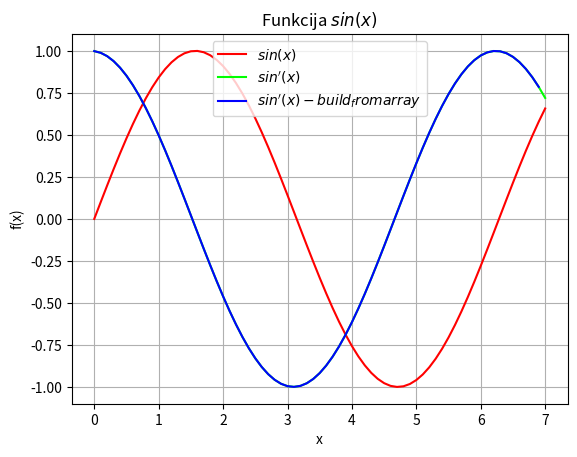

Recreate this plot in Python.
import sys
sys.path.append('/usr/local/anaconda3/lib/python3.6/site-packages')

def f(x):
    return sin(x)

from numpy import sin, linspace
x = linspace(0, 7, 71)
y = f(x)

delta_x = x[1] - x[0]

from matplotlib import pyplot as plt
plt.grid()
plt.xlabel('x')
plt.ylabel('f(x)')
plt.title('Funkcija $sin(x)$')
plt.plot(x, y, color = "#FF0000")
#plt.legend(['$sin(x)$'])
#plt.show()

y_first_derivative = (f(x+delta_x) - f(x))/delta_x
plt.plot(x, y_first_derivative, color = "#00FF00")
#plt.legend(['$sin(x)$','$sin\'(x)$'])
#plt.show()


N = len(x)
y_first_derivative_build_from_array = []
for i in range(N-1):
    temp = ( y[i+1] - y[i] ) / (delta_x)
    #temp = ( y[i+1] - y[i] ) / (x[i+1] - x[1])
    y_first_derivative_build_from_array.append(temp)
    #print(i, x[i],x[i+1], y[i], y[i+1],temp, y_first_derivative_build_from_array)

plt.plot(x[0:N-1], y_first_derivative_build_from_array, color = "#0000FF")
plt.legend(['$sin(x)$','$sin\'(x)$', '$sin\'(x) - build_from array$'])
plt.show()
